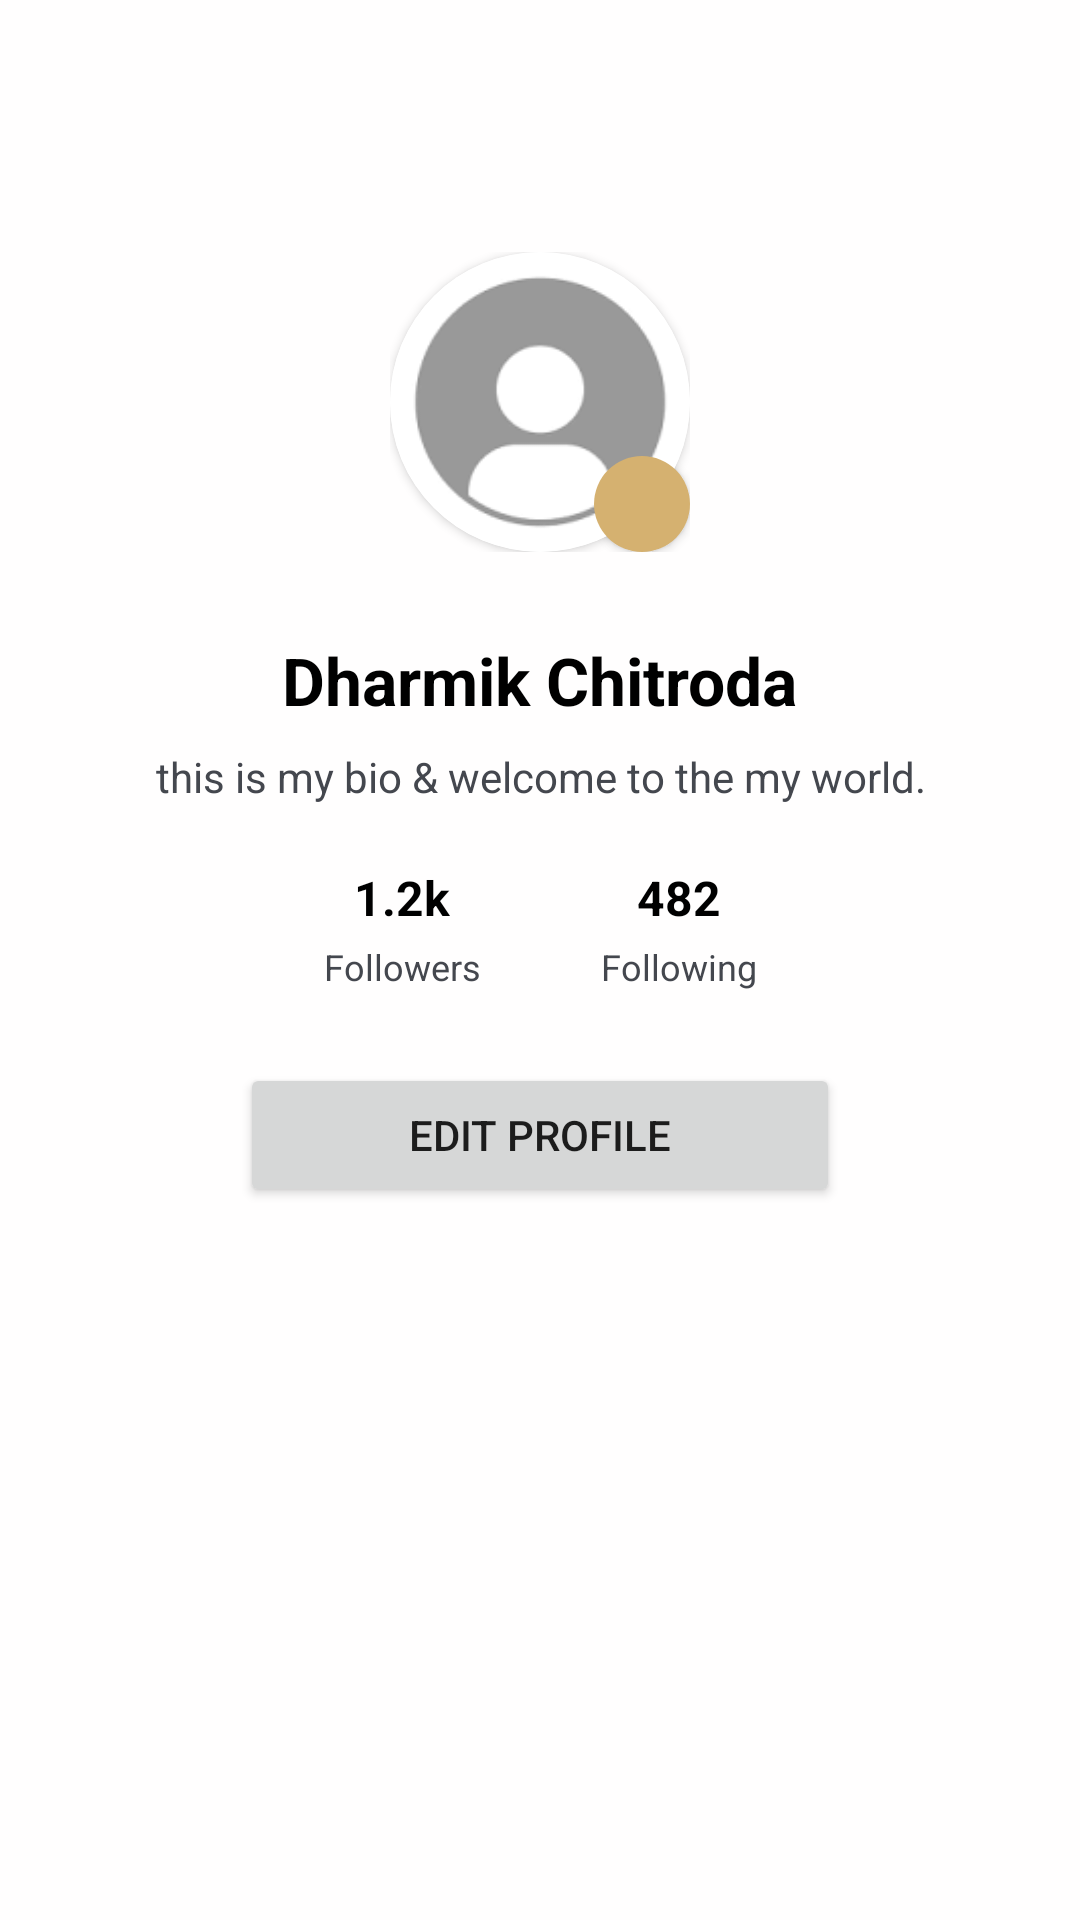

Produce the Android XML layout that renders to this screen, including the resource entries it uses.
<!-- AndroidManifest.xml: application theme Theme.Sample_App -->
<!-- res/layout/fragment_profile.xml -->
<?xml version="1.0" encoding="utf-8"?>
<androidx.constraintlayout.widget.ConstraintLayout
    xmlns:android="http://schemas.android.com/apk/res/android"
    xmlns:app="http://schemas.android.com/apk/res-auto"
    xmlns:tools="http://schemas.android.com/tools"
    android:layout_width="match_parent"
    android:layout_height="match_parent"
    android:background="#FFFEFE"
    android:padding="24dp"
    tools:context=".ui.theme.Fragment.ProfileFragment">

    <FrameLayout
        android:id="@+id/framlay"
        android:layout_width="wrap_content"
        android:layout_height="wrap_content"
        android:layout_marginTop="60dp"
        app:layout_constraintEnd_toEndOf="parent"
        app:layout_constraintStart_toStartOf="parent"
        app:layout_constraintTop_toTopOf="parent">

        <androidx.cardview.widget.CardView
            android:id="@+id/profileImageCard"
            android:layout_width="100dp"
            android:layout_height="100dp"
            app:cardCornerRadius="50dp">

            <ImageView
                android:id="@+id/ivProfileImage"
                android:layout_width="match_parent"
                android:layout_height="match_parent"
                android:scaleType="centerCrop"
                android:src="@drawable/userimg"
                android:contentDescription="Profile picture" />

        </androidx.cardview.widget.CardView>

        <ImageView
            android:id="@+id/ivProfilebtn"
            android:layout_width="32dp"
            android:layout_height="32dp"
            android:layout_gravity="bottom|end"
            android:background="@drawable/round_background"
            android:elevation="2dp"
            android:backgroundTint="#D5B170"
            android:padding="7dp"
            android:src="@drawable/outline_edit" />

    </FrameLayout>

    <TextView
        android:id="@+id/tvProfileName"
        android:layout_width="wrap_content"
        android:layout_height="wrap_content"
        android:layout_marginTop="28dp"
        android:text="Dharmik Chitroda"
        android:textColor="@android:color/black"
        android:textSize="22sp"
        android:textStyle="bold"
        app:layout_constraintEnd_toEndOf="parent"
        app:layout_constraintStart_toStartOf="parent"
        app:layout_constraintTop_toBottomOf="@+id/framlay" />

    <TextView
        android:id="@+id/tvProfileBio"
        android:layout_width="0dp"
        android:layout_height="wrap_content"
        android:layout_marginTop="8dp"
        android:gravity="center"
        android:text="this is my bio &amp; welcome to the my world."
        android:textColor="#44474E"
        android:textSize="14sp"
        app:layout_constraintEnd_toEndOf="parent"
        app:layout_constraintStart_toStartOf="parent"
        app:layout_constraintTop_toBottomOf="@id/tvProfileName" />

    <LinearLayout
        android:id="@+id/statsContainer"
        android:layout_width="wrap_content"
        android:layout_height="wrap_content"
        android:layout_marginTop="20dp"
        android:gravity="center"
        android:orientation="horizontal"
        app:layout_constraintEnd_toEndOf="parent"
        app:layout_constraintStart_toStartOf="parent"
        app:layout_constraintTop_toBottomOf="@id/tvProfileBio">

        <LinearLayout
            android:layout_width="wrap_content"
            android:layout_height="wrap_content"
            android:gravity="center"
            android:orientation="vertical">

            <TextView
                android:id="@+id/tvFollowersCount"
                android:layout_width="wrap_content"
                android:layout_height="wrap_content"
                android:text="1.2k"
                android:textColor="@android:color/black"
                android:textSize="16sp"
                android:textStyle="bold" />

            <TextView
                android:id="@+id/tvFollowersLabel"
                android:layout_width="wrap_content"
                android:layout_height="wrap_content"
                android:layout_marginTop="4dp"
                android:text="Followers"
                android:textColor="#44474E"
                android:textSize="12sp" />

        </LinearLayout>

        <LinearLayout
            android:layout_width="wrap_content"
            android:layout_height="wrap_content"
            android:layout_marginStart="40dp"
            android:gravity="center"
            android:orientation="vertical">

            <TextView
                android:id="@+id/tvFollowingCount"
                android:layout_width="wrap_content"
                android:layout_height="wrap_content"
                android:text="482"
                android:textColor="@android:color/black"
                android:textSize="16sp"
                android:textStyle="bold" />

            <TextView
                android:id="@+id/tvFollowingLabel"
                android:layout_width="wrap_content"
                android:layout_height="wrap_content"
                android:layout_marginTop="4dp"
                android:text="Following"
                android:textColor="#44474E"
                android:textSize="12sp" />

        </LinearLayout>
    </LinearLayout>

    <Button
        android:id="@+id/btnEditProfile"
        android:layout_width="0dp"
        android:layout_height="wrap_content"
        android:layout_marginTop="24dp"
        android:text="Edit Profile"
        app:layout_constraintEnd_toEndOf="parent"
        app:layout_constraintStart_toStartOf="parent"
        app:layout_constraintTop_toBottomOf="@id/statsContainer"
        app:layout_constraintWidth_max="200dp" />

</androidx.constraintlayout.widget.ConstraintLayout>
<!-- resources referenced by this layout -->
<resources>
  <!-- drawable round_background (drawable) -->
  <?xml version="1.0" encoding="utf-8"?>
  <shape
      xmlns:android="http://schemas.android.com/apk/res/android"
      android:shape="oval"
      >
      <solid android:color="#008707"/>
  
  </shape>
  <!-- drawable userimg: png bitmap (drawable, 1736 bytes) -->
  <style name="Theme.Sample_App" parent="Theme.MaterialComponents.Light.NoActionBar" />
</resources>
